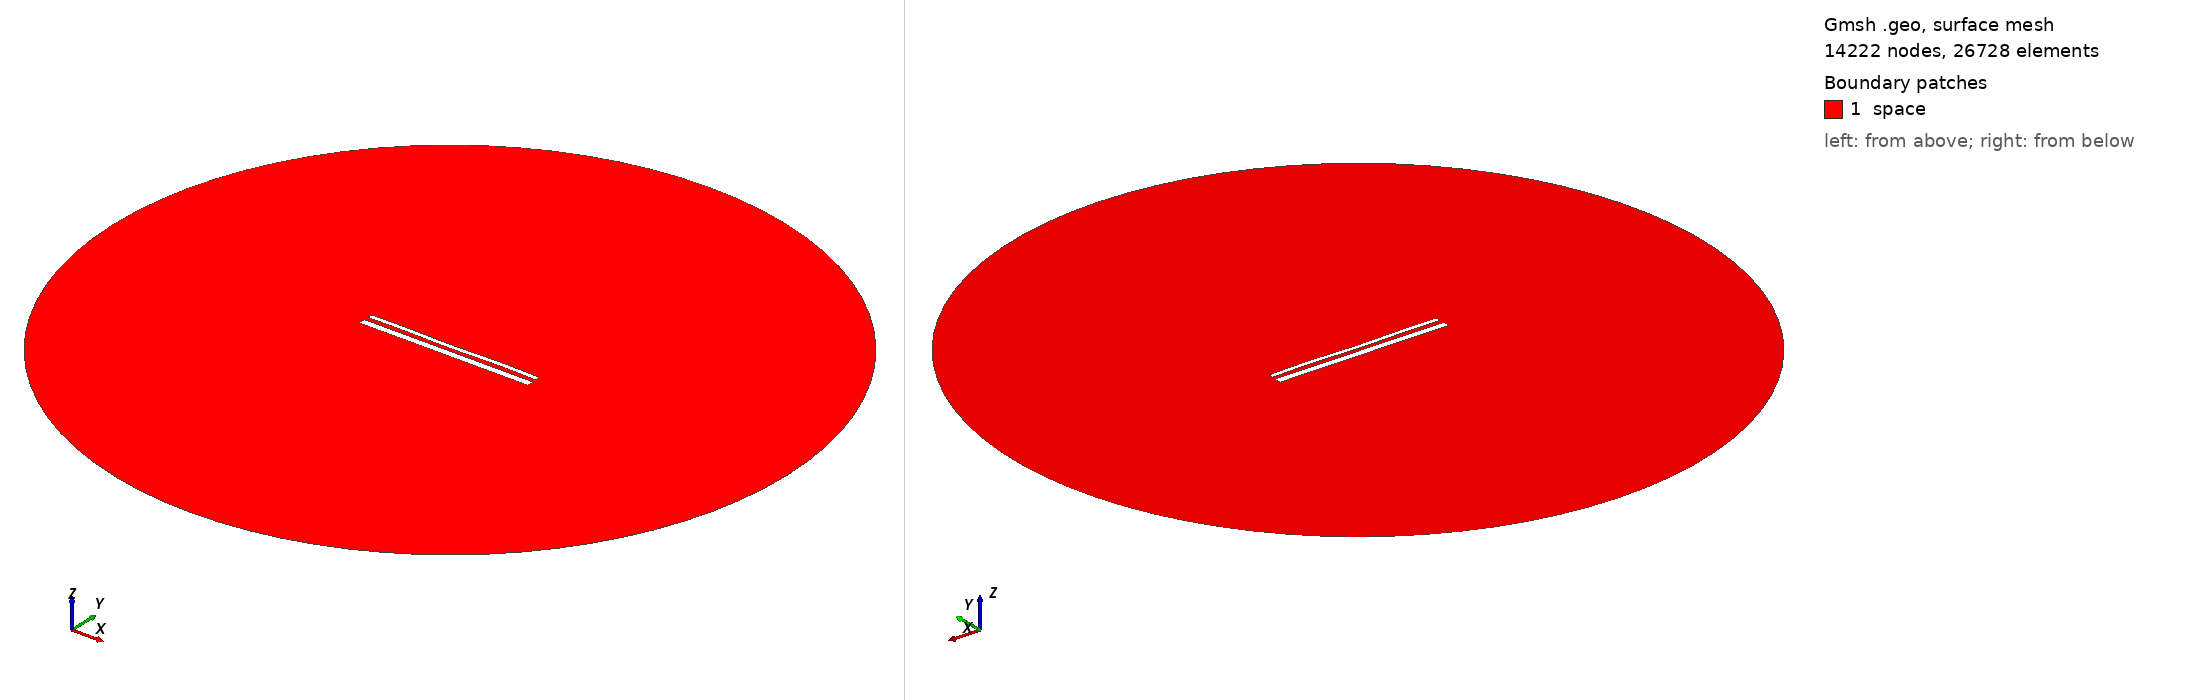

Gmsh geometry script, surface-meshed: 14222 nodes, 26728 surface elements. Boundary patches (legend numbers): 1 space. Left view from above one corner, right view from below the opposite corner. Legend entries are the model's physical surfaces. The drawing asked Gmsh for element sizes between 1% and 20% of the model's largest extent; the script's own settings can give other sizes.

=== 15160.geo (drawn) ===
//---------------------------------------
// Geometry kernel
//---------------------------------------

SetFactory("OpenCASCADE");



//---------------------------------------
// Parameters of the geometry
//---------------------------------------

// Overetch of the upper plate
overetch = 0.5;

// Distance between the plates
distance = 2.5;

// Discretization over the x axis (for the deformation)
nx = 50; 

// Length of the plate
L = 100 - overetch; 

// Number of modes
n = 4; 

// 1st mode coefficient
coeff(1) = -0.075;
beta(1) = 0.596864 * 3.1415926535 / L;

// 2nd mode coefficient
coeff(2) = -0.075;
beta(2) = 1.49418 * 3.1415926535 / L;

// 3rd mode coefficient
coeff(3) = -0.075;
beta(3) = 2.50025 * 3.1415926535 / L;

// 4th mode coefficient
coeff(4) = 0.15;
beta(4) = 3.49999 * 3.1415926535 / L;



//---------------------------------------
// Upper plate (deformed rectangle)
//---------------------------------------

// Coordiantes of the upper plate
xmin = -50;
xmax = 50 - overetch;

// Height of the upper plate
yheight = 4 - 2 * overetch;

// Indexes of the points
UpperID[] = {};
LowerID[] = {};
LeftID[] = {};
RightID[] = {};

// Point index
p = 1;

// Horizontal edges
For i In {1:nx}
    x = xmin + (i-1)*(xmax - xmin)/(nx-1);

    y_bottom = distance / 2 + overetch;
    For j In {1:n}
        C = (Cosh(beta(j)*L) + Cos(beta(j)*L)) / (Sinh(beta(j)*L) + Sin(beta(j)*L));
        y_bottom  = y_bottom + coeff(j) * (Cosh(beta(j)*(x+50)) - Cos(beta(j)*(x+50)) - C * (Sinh(beta(j)*(x+50)) - Sin(beta(j)*(x+50))));
    EndFor

    y_top = y_bottom + yheight;

    Point(p) = {x, y_top, 0, 1.0};
    UpperID[i] = p;
    p = p + 1;

    Point(p) = {x, y_bottom, 0, 1.0};
    LowerID[i] = p;
    p = p + 1;
EndFor

// Create point lists
UpperPts[] = {}; LowerPts[] = {};
For i In {1:nx}
  UpperPts[] += {UpperID[i]};
  LowerPts[] += {LowerID[i]};
EndFor

// Build splines
Spline(1) = {UpperPts[]};
Spline(2) = {LowerPts[]};
Line(3) = {LowerPts[nx-1], UpperPts[nx-1]};
Line(4) = {LowerPts[0], UpperPts[0]};

// Build the plane surface
Curve Loop(1) = {2, 3, -1, -4};
Plane Surface(1) = {1};



//---------------------------------------
// Lower plate (rectangle)
//---------------------------------------

// Vertices
Point(1001) = {-50, -1, 0, 1.0};
Point(1002) = { 50, -1, 0, 1.0};
Point(1003) = { 50,  -5, 0, 1.0};
Point(1004) = {-50,  -5, 0, 1.0};

// Edges
Line(5) = {1001, 1002};
Line(6) = {1002, 1003};
Line(7) = {1003, 1004};
Line(8) = {1004, 1001};

// Plane surface
Line Loop(2) = {5, 6, 7, 8};
Plane Surface(2) = {2}; 



//---------------------------------------
// Outer (fictious) boundary
//---------------------------------------

// Points
Point(1005) = {0, 0, 0};       // Center
Point(1006) = {200, 0, 0};     // Start point
Point(1007) = {0, 200, 0};     // 90 degrees
Point(1008) = {-200, 0, 0};    // 180 degrees
Point(1009) = {0, -200, 0};    // 270 degrees

// Circle arcs (each needs start, center, end)
Circle(9) = {1006, 1005, 1007};
Circle(10) = {1007, 1005, 1008};
Circle(11) = {1008, 1005, 1009};
Circle(12) = {1009, 1005, 1006};

// Plane surface for the entire domain
Curve Loop(3) = {9, 10, 11, 12};
Surface(3) = {3};

// Subtract the plates from the whole domain to obtain the actual domain where we want to solve the equations
BooleanDifference{ Surface{3}; Delete; }{ Surface{1}; Surface{2}; Delete; }




//---------------------------------------
// Transfinite Lines/Curves
//---------------------------------------

// Set the number of points on the boundaries
r = 7;

// Plates
Transfinite Curve {1, 2} = 50*r Using Progression 1;
Transfinite Curve {3, 4} = 2*r Using Progression 1;
Transfinite Line {5, 7} = 50*r Using Progression 1;
Transfinite Line {6, 8} = 2*r Using Progression 1;

// Outer boundary
Transfinite Line {9, 10, 11, 12} = 20 Using Progression 1;



//---------------------------------------
// Physical groups
//---------------------------------------                

// Physical curves (boundaries)
Physical Line("force_segment", 10) = {2};
Physical Line("upper_plate", 11) = {1, 3, 4};
Physical Line("lower_plate", 12) = {5, 6, 7, 8};
Physical Line("boundary", 20) = {9, 10, 11, 12};

// Physical Surfaces
Physical Surface("space", 30) = {3};



//---------------------------------------
// 6. Generate the Mesh
//---------------------------------------

// 2D mesh generation
Mesh 2;
